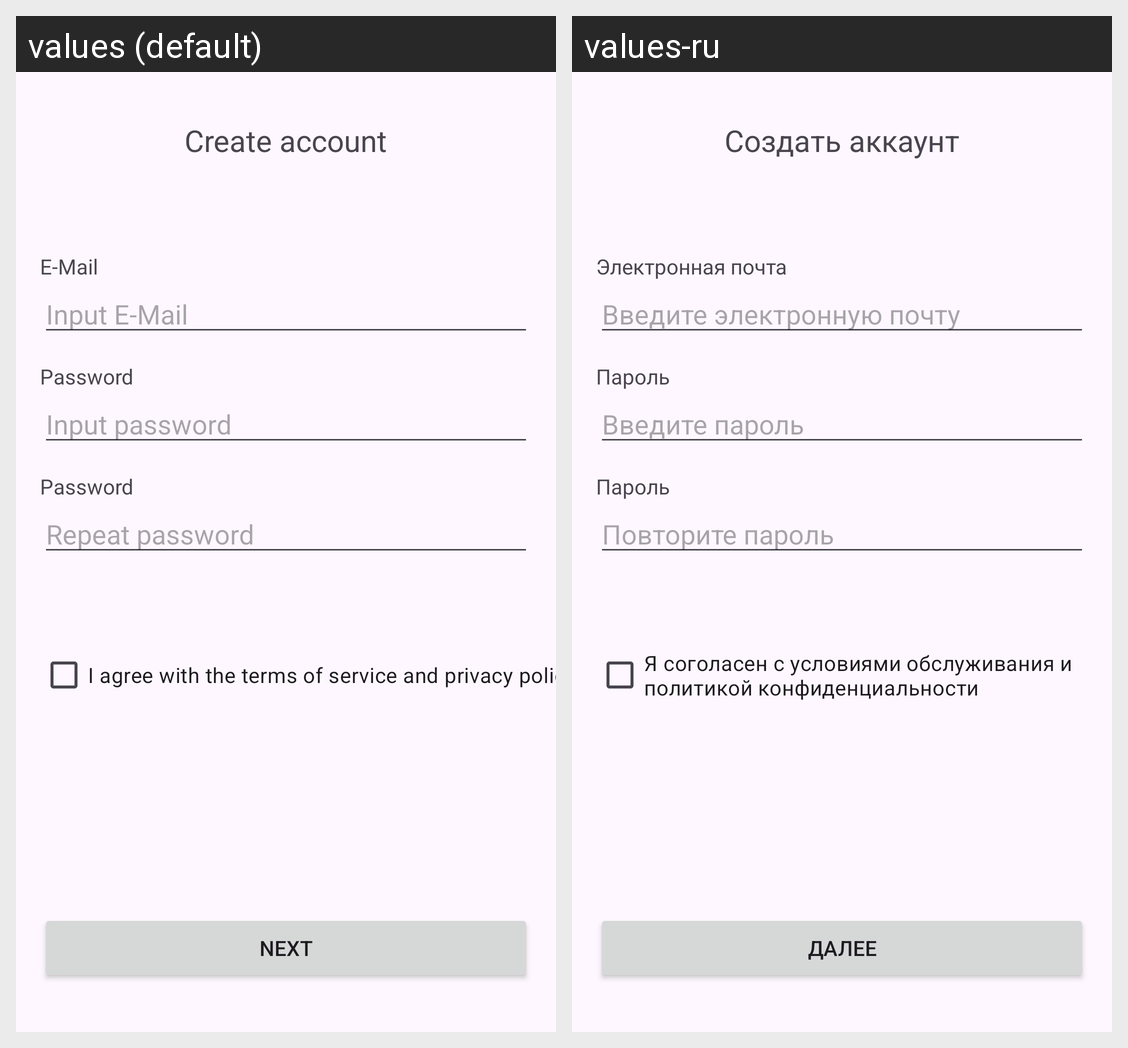

For this localized Android screen grid, give each drawn string resource with its value in every locale shown.
Android screen res/layout/registration_fragment1.xml rendered under 2 locales, left to right: values (default), values-ru. Device: Nexus 5 (rendered at 1080×1920; each locale shown at half size, 540×960, under a caption strip naming it); theme Theme.AutoRent.
Strings drawn on this screen, with the default value and each locale's value (text and hints the layout hard-codes, and strings that could not be matched under every locale, appear in the picture but are not listed):

create_account
  values: Create account
  values-ru: Создать аккаунт

input_e_mail
  values: Input E-Mail
  values-ru: Введите электронную почту

input_password
  values: Input password
  values-ru: Введите пароль

repeat_password
  values: Repeat password
  values-ru: Повторите пароль

e_mail
  values: E-Mail
  values-ru: Электронная почта

password
  values: Password
  values-ru: Пароль

agree_with_policy
  values: I agree with the terms of service and privacy policy
  values-ru: Я соголасен с условиями обслуживания и политикой конфиденциальности

next
  values: Next
  values-ru: Далее
